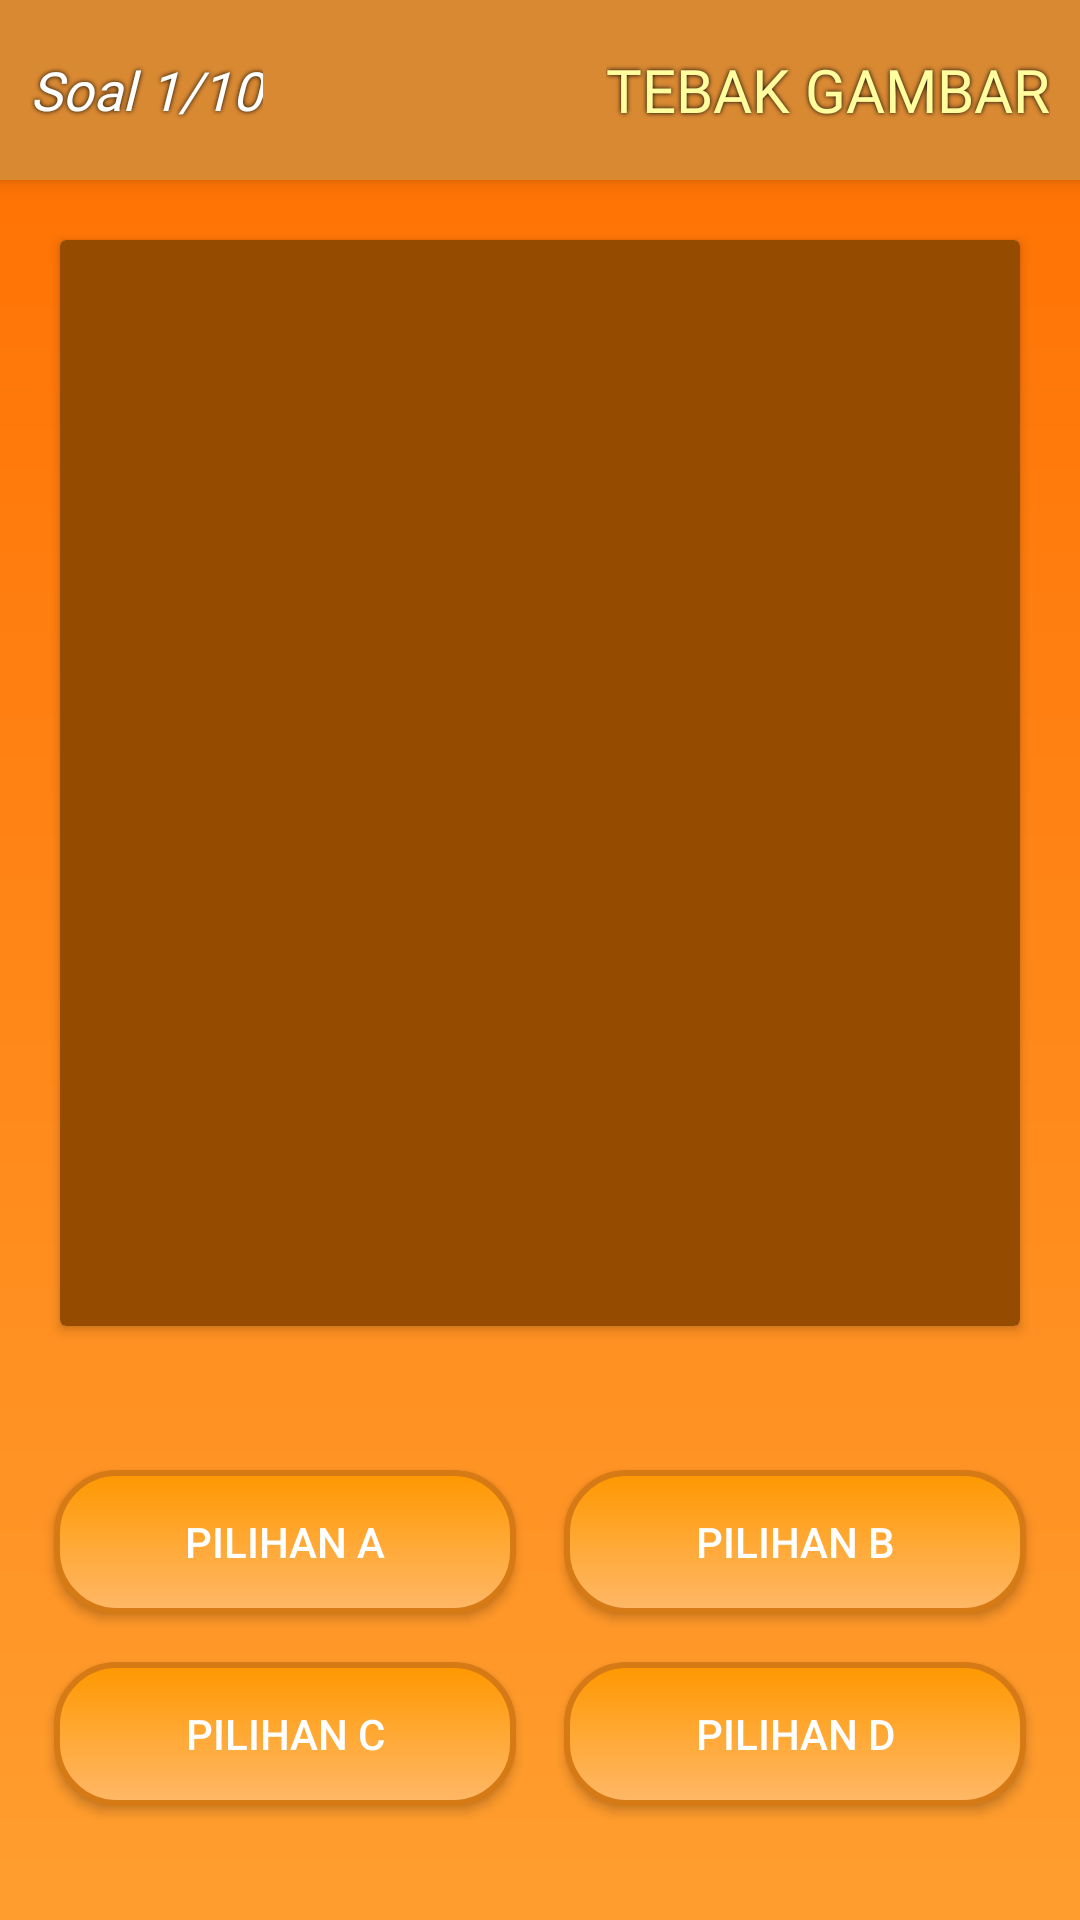

Produce the Android XML layout that renders to this screen, including the resource entries it uses.
<!-- AndroidManifest.xml: application theme Theme.QuizKelompok1 -->
<!-- res/layout/activity_game.xml -->
<?xml version="1.0" encoding="utf-8"?>
<LinearLayout xmlns:android="http://schemas.android.com/apk/res/android"
    android:layout_width="match_parent"
    android:layout_height="match_parent"
    android:orientation="vertical"
    android:background="@drawable/bg_gradient_game">

    


    
    <RelativeLayout
        android:layout_width="match_parent"
        android:layout_height="60dp"
        android:background="#D98932"
        android:elevation="4dp"
        android:padding="10dp"
        android:shadowColor="#0B0202"
        android:shadowDx="0"
        android:shadowDy="0"
        android:shadowRadius="14" >

        <TextView
            android:id="@+id/tvLevel"
            android:layout_width="wrap_content"
            android:layout_height="wrap_content"
            android:layout_centerVertical="true"
            android:fontFamily="@font/luckiestguy_regular"
            android:text="Soal 1/10"
            android:textColor="#FFFFFF"
            android:textSize="18sp"
            android:textStyle="italic"
            android:shadowColor="#000000"
            android:shadowDx="0"
            android:shadowDy="0"
            android:shadowRadius="4" />

        <TextView
            android:layout_width="wrap_content"
            android:layout_height="wrap_content"
            android:layout_alignParentEnd="true"
            android:layout_centerVertical="true"
            android:fontFamily="@font/luckiestguy_regular"
            android:shadowColor="#000000"
            android:shadowDx="0"
            android:shadowDy="0"
            android:shadowRadius="4"
            android:text="TEBAK GAMBAR"
            android:textColor="#FFFD9E"
            android:textSize="20sp" />
    </RelativeLayout>

    <androidx.cardview.widget.CardView
        android:layout_width="match_parent"
        android:layout_height="0dp"
        android:layout_weight="0.9"
        android:layout_margin="20dp"
        android:layout_marginBottom="10dp"
        android:elevation="8dp"
        android:radius="15dp">

        <ImageView
            android:id="@+id/imgSoal"
            android:layout_width="match_parent"
            android:layout_height="match_parent"
            android:scaleType="fitCenter"
            android:padding="15dp"
            android:background="#954C00" />
    </androidx.cardview.widget.CardView>

    
    <GridLayout
        android:layout_width="match_parent"
        android:layout_height="wrap_content"
        android:rowCount="2"
        android:columnCount="2"
        android:padding="10dp"
        android:layout_marginTop="10dp"
        android:layout_marginBottom="20dp">

        <Button
            android:id="@+id/btnOptionA"
            android:layout_width="0dp"
            android:layout_height="wrap_content"
            android:layout_columnWeight="1"
            android:layout_margin="8dp"
            android:background="@drawable/btn_option"
            android:textColor="#FFFFFF"
            android:text="Pilihan A" />

        <Button
            android:id="@+id/btnOptionB"
            android:layout_width="0dp"
            android:layout_height="wrap_content"
            android:layout_columnWeight="1"
            android:layout_margin="8dp"
            android:background="@drawable/btn_option"
            android:textColor="#FFFFFF"
            android:text="Pilihan B" />

        <Button
            android:id="@+id/btnOptionC"
            android:layout_width="0dp"
            android:layout_height="wrap_content"
            android:layout_columnWeight="1"
            android:layout_margin="8dp"
            android:background="@drawable/btn_option"
            android:textColor="#FFFFFF"
            android:text="Pilihan C" />

        <Button
            android:id="@+id/btnOptionD"
            android:layout_width="0dp"
            android:layout_height="wrap_content"
            android:layout_columnWeight="1"
            android:layout_margin="8dp"
            android:background="@drawable/btn_option"
            android:textColor="#FFFFFF"
            android:text="Pilihan D" />

    </GridLayout>





</LinearLayout>
<!-- resources referenced by this layout -->
<resources>
  <!-- drawable bg_gradient_game (drawable) -->
  <?xml version="1.0" encoding="utf-8"?>
  <shape xmlns:android="http://schemas.android.com/apk/res/android">
      <gradient
          android:startColor="#FF9E2F"
          android:endColor="#FF6F00"
          android:angle="90"/>
  </shape>
  <!-- drawable btn_option (drawable) -->
  <?xml version="1.0" encoding="utf-8"?>
  <selector xmlns:android="http://schemas.android.com/apk/res/android">
  
      
      <item android:state_pressed="true">
          <shape android:shape="rectangle">
              <solid android:color="#E57F15"/> 
              <corners android:radius="20dp"/>
              <padding android:left="12dp" android:top="12dp" android:right="12dp" android:bottom="12dp"/>
          </shape>
      </item>
  
      
      <item>
          <shape android:shape="rectangle">
              <gradient
                  android:angle="90"
                  android:startColor="#FFB868"
                  android:endColor="#FF9800"/> 
              <corners android:radius="20dp"/>
              <padding android:left="12dp" android:top="12dp" android:right="12dp" android:bottom="12dp"/>
              <stroke android:width="2dp" android:color="#D67A16"/>
          </shape>
      </item>
  
  </selector>
  <style name="Theme.QuizKelompok1" parent="Base.Theme.QuizKelompok1" />
  <style name="Base.Theme.QuizKelompok1" parent="Theme.Material3.DayNight.NoActionBar">
          <item name="colorPrimary">#FF5722</item>
          <item name="colorPrimaryVariant">#E64A19</item>
          <item name="colorAccent">#FF5722</item>
  
      </style>
</resources>
